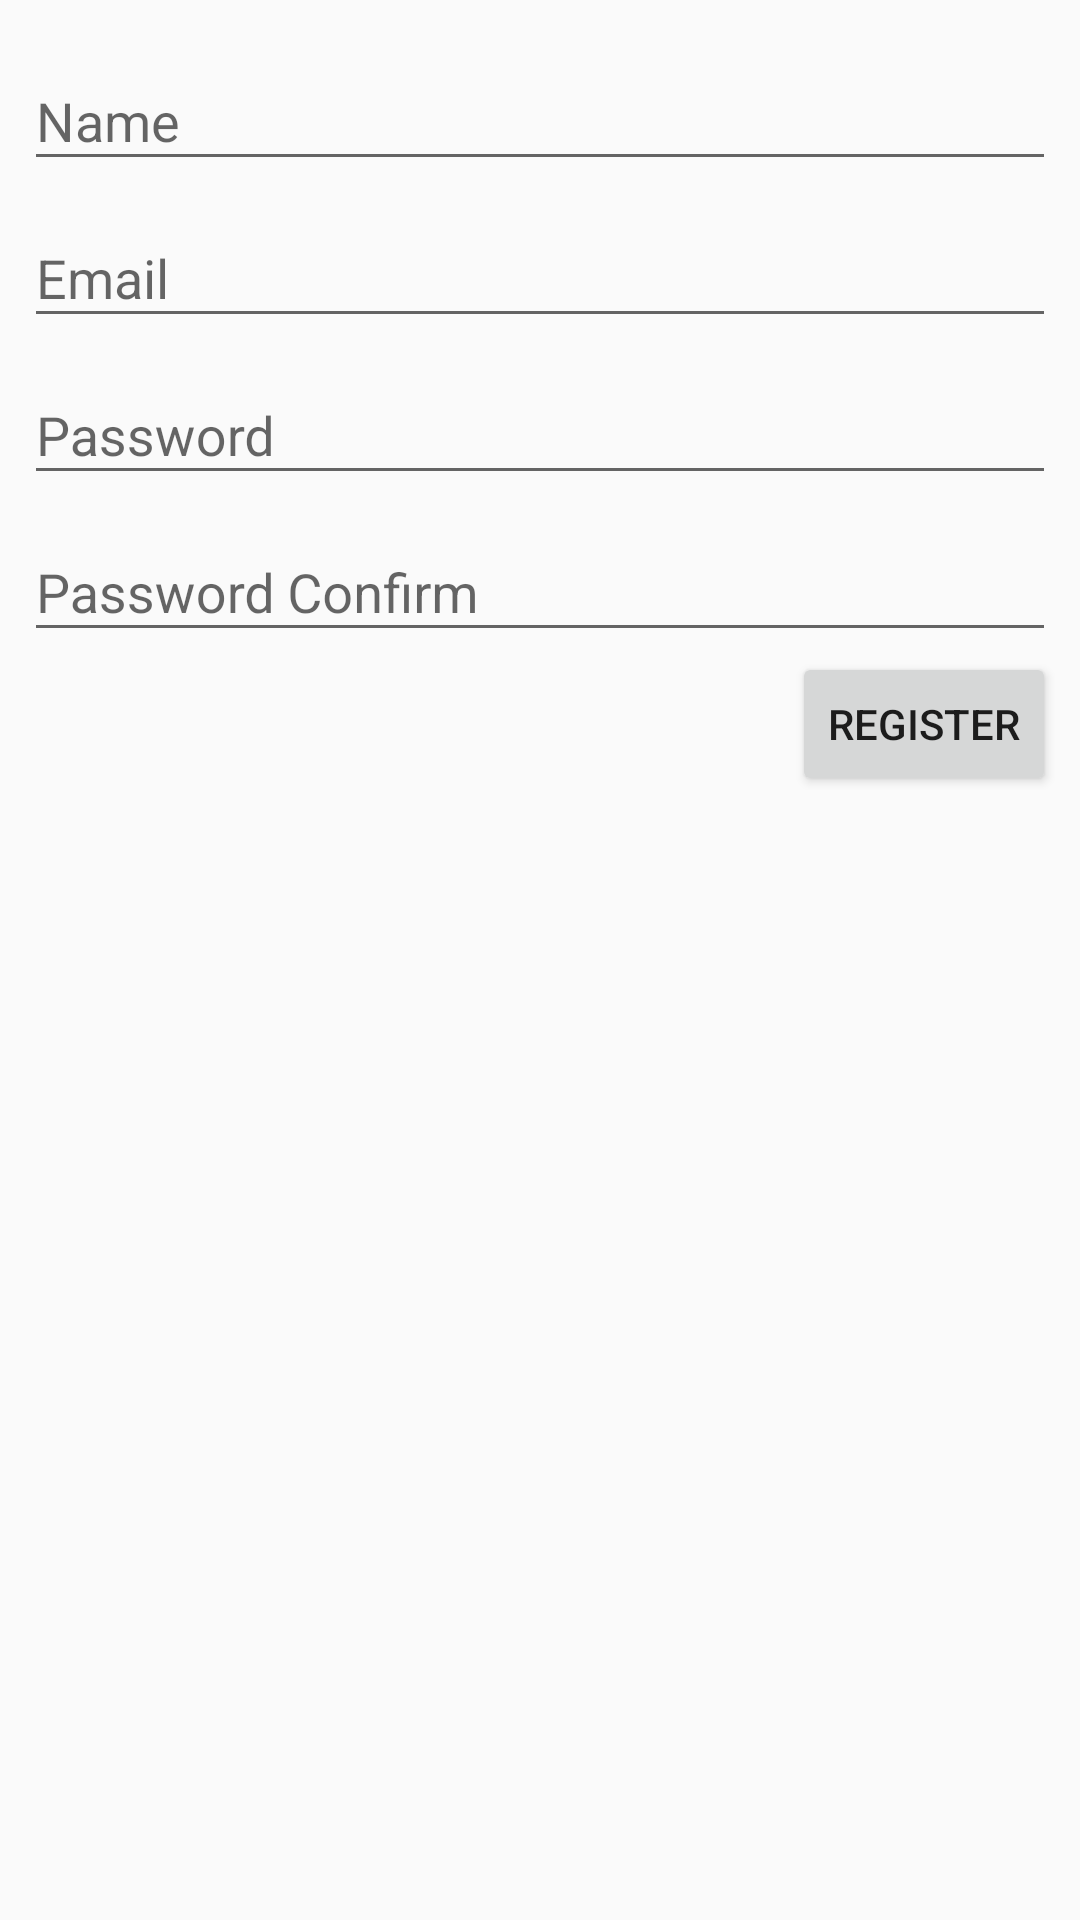

Layout XML and referenced resources for this Android screen:
<!-- AndroidManifest.xml: application theme AppTheme -->
<!-- res/layout/activity_register.xml -->
<?xml version="1.0" encoding="utf-8"?>
<android.support.constraint.ConstraintLayout xmlns:android="http://schemas.android.com/apk/res/android"
    xmlns:app="http://schemas.android.com/apk/res-auto"
    xmlns:tools="http://schemas.android.com/tools"
    android:layout_width="match_parent"
    android:layout_height="match_parent"
    tools:context="com.pun.cool.chatcool.view.register.RegisterActivity">

    <android.support.v4.widget.NestedScrollView
        android:layout_width="0dp"
        android:layout_height="0dp"
        android:layout_marginBottom="8dp"
        android:layout_marginEnd="8dp"
        android:layout_marginLeft="8dp"
        android:layout_marginRight="8dp"
        android:layout_marginStart="8dp"
        android:layout_marginTop="8dp"
        app:layout_constraintBottom_toBottomOf="parent"
        app:layout_constraintLeft_toLeftOf="parent"
        app:layout_constraintRight_toRightOf="parent"
        app:layout_constraintTop_toTopOf="parent"
        tools:ignore="MissingConstraints">

        <LinearLayout
            android:layout_width="match_parent"
            android:layout_height="wrap_content"
            android:orientation="vertical">

            <android.support.design.widget.TextInputLayout
                android:layout_width="match_parent"
                android:layout_height="match_parent">

                <EditText
                    android:id="@+id/nameView"
                    android:layout_width="match_parent"
                    android:layout_height="wrap_content"
                    android:hint="@string/name" />
            </android.support.design.widget.TextInputLayout>

            <android.support.design.widget.TextInputLayout
                android:layout_width="match_parent"
                android:layout_height="match_parent">

                <EditText
                    android:id="@+id/emailView"
                    android:layout_width="match_parent"
                    android:layout_height="wrap_content"
                    android:hint="@string/text_email" />
            </android.support.design.widget.TextInputLayout>

            <android.support.design.widget.TextInputLayout
                android:layout_width="match_parent"
                android:layout_height="match_parent">

                <EditText
                    android:id="@+id/passwordView"
                    android:layout_width="match_parent"
                    android:layout_height="wrap_content"
                    android:hint="@string/text_password" />

            </android.support.design.widget.TextInputLayout>

            <android.support.design.widget.TextInputLayout
                android:layout_width="match_parent"
                android:layout_height="match_parent">

                <EditText
                    android:id="@+id/passwordConfirmView"
                    android:layout_width="match_parent"
                    android:layout_height="wrap_content"
                    android:hint="@string/password_confirm" />
            </android.support.design.widget.TextInputLayout>

            <Button
                android:id="@+id/registerButton"
                android:layout_width="wrap_content"
                android:layout_height="0dp"
                android:layout_gravity="right"
                android:layout_weight="1"
                android:text="@string/register" />

        </LinearLayout>
    </android.support.v4.widget.NestedScrollView>

    <ProgressBar
        android:id="@+id/progressBar"
        style="?android:attr/progressBarStyle"
        android:layout_width="wrap_content"
        android:layout_height="wrap_content"
        android:layout_marginBottom="8dp"
        android:layout_marginEnd="8dp"
        android:layout_marginLeft="8dp"
        android:layout_marginRight="8dp"
        android:layout_marginStart="8dp"
        android:layout_marginTop="8dp"
        android:visibility="gone"
        app:layout_constraintBottom_toBottomOf="parent"
        app:layout_constraintLeft_toLeftOf="parent"
        app:layout_constraintRight_toRightOf="parent"
        app:layout_constraintTop_toTopOf="parent" />

</android.support.constraint.ConstraintLayout>
<!-- resources referenced by this layout -->
<resources>
  <string name="name">Name</string>
  <string name="password_confirm">Password Confirm</string>
  <string name="register">Register</string>
  <string name="text_email">Email</string>
  <string name="text_password">Password</string>
  <style name="AppTheme" parent="Theme.AppCompat.Light.DarkActionBar">
          
          <item name="colorPrimary">@color/colorPrimary</item>
          <item name="colorPrimaryDark">@color/colorPrimaryDark</item>
          <item name="colorAccent">@color/colorAccent</item>
      </style>
  <color name="colorPrimary">#3F51B5</color>
  <color name="colorPrimaryDark">#303F9F</color>
  <color name="colorAccent">#FF4081</color>
</resources>
